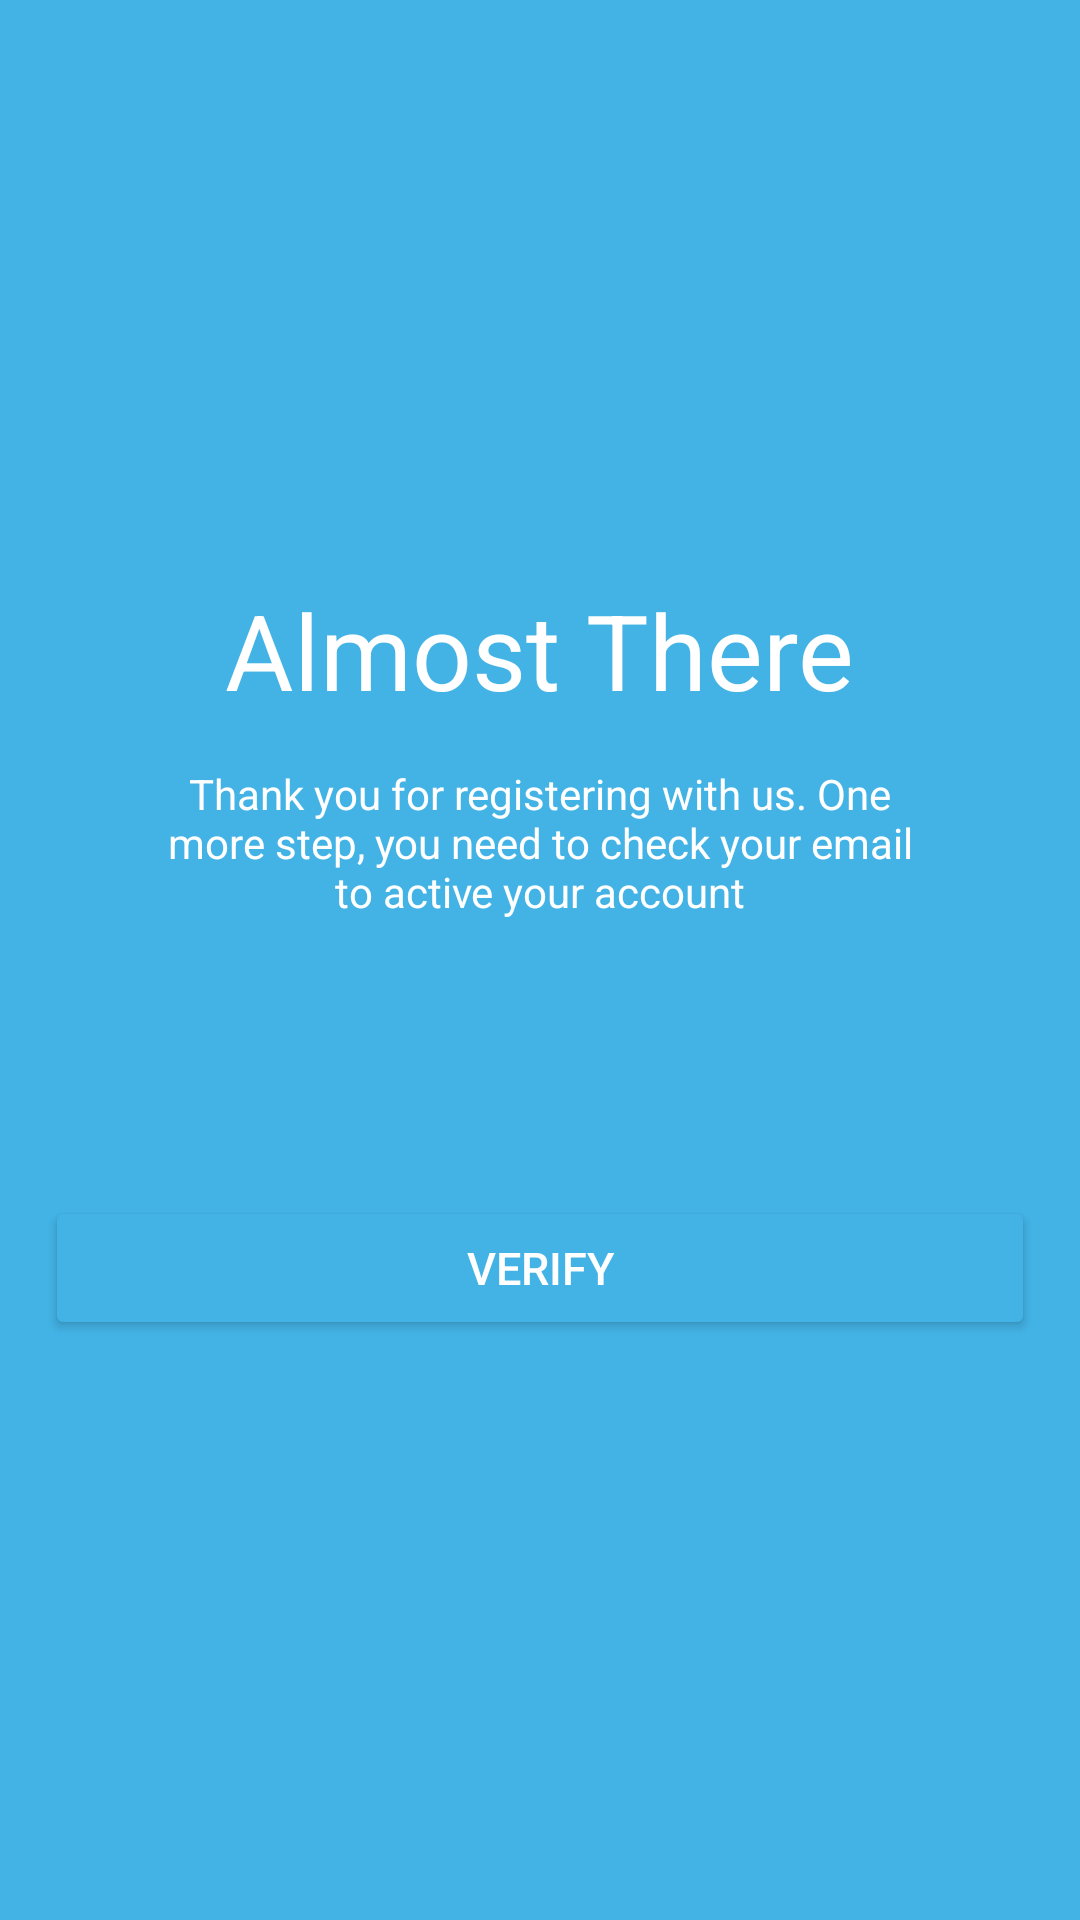

This screen was rendered from an Android layout file. Write that file and the resources it references.
<!-- AndroidManifest.xml: application theme Theme.10120768Latihan2 -->
<!-- res/layout/activity_almost_there.xml -->
<?xml version="1.0" encoding="utf-8"?>
<androidx.constraintlayout.widget.ConstraintLayout xmlns:android="http://schemas.android.com/apk/res/android"
    xmlns:app="http://schemas.android.com/apk/res-auto"
    xmlns:tools="http://schemas.android.com/tools"
    android:layout_width="match_parent"
    android:layout_height="match_parent"
    android:background="@color/light_blue"
    tools:context=".MainActivity">

    <LinearLayout
        android:layout_width="wrap_content"
        android:layout_height="wrap_content"
        android:gravity="center"
        android:orientation="vertical"
        app:layout_constraintBottom_toBottomOf="parent"
        app:layout_constraintEnd_toEndOf="parent"
        app:layout_constraintHorizontal_bias="0.5"
        app:layout_constraintStart_toStartOf="parent"
        app:layout_constraintTop_toTopOf="parent"
        app:layout_constraintVertical_bias="0.5">

        <TextView
            android:id="@+id/textView2"
            android:layout_width="wrap_content"
            android:layout_height="wrap_content"
            android:text="@string/almost"
            android:textColor="@color/white"
            android:textSize="35dp" />

        <TextView
            android:id="@+id/textView3"
            android:layout_width="290dp"
            android:layout_height="wrap_content"
            android:text="@string/sub_almost"
            android:textColor="@color/white"
            android:padding="15dp"
            android:textSize="14dp"
            android:gravity="center"
            android:layout_marginBottom="60dp"/>

        <Button
            android:id="@+id/btnVerify"
            android:layout_width="330dp"
            android:layout_height="wrap_content"
            android:layout_marginTop="17dp"
            android:backgroundTint="@color/light_blue"
            android:padding="12dp"
            android:text="@string/verify"
            android:textColor="@color/white"
            android:textSize="15dp"
            app:cornerRadius="5dp"
            app:strokeColor="@color/white"
            app:strokeWidth="1dp" />

    </LinearLayout>

</androidx.constraintlayout.widget.ConstraintLayout>
<!-- resources referenced by this layout -->
<resources>
  <color name="light_blue">#43b3e6</color>
  <color name="white">#FFFFFFFF</color>
  <string name="almost">Almost There</string>
  <string name="sub_almost">Thank you for registering with us. One more step, you need to check your email to active your account</string>
  <string name="verify">VERIFY</string>
  <style name="Theme.10120768Latihan2" parent="Base.Theme.10120768Latihan2" />
  <style name="Base.Theme.10120768Latihan2" parent="Theme.Material3.DayNight.NoActionBar">
          
          
      </style>
</resources>
